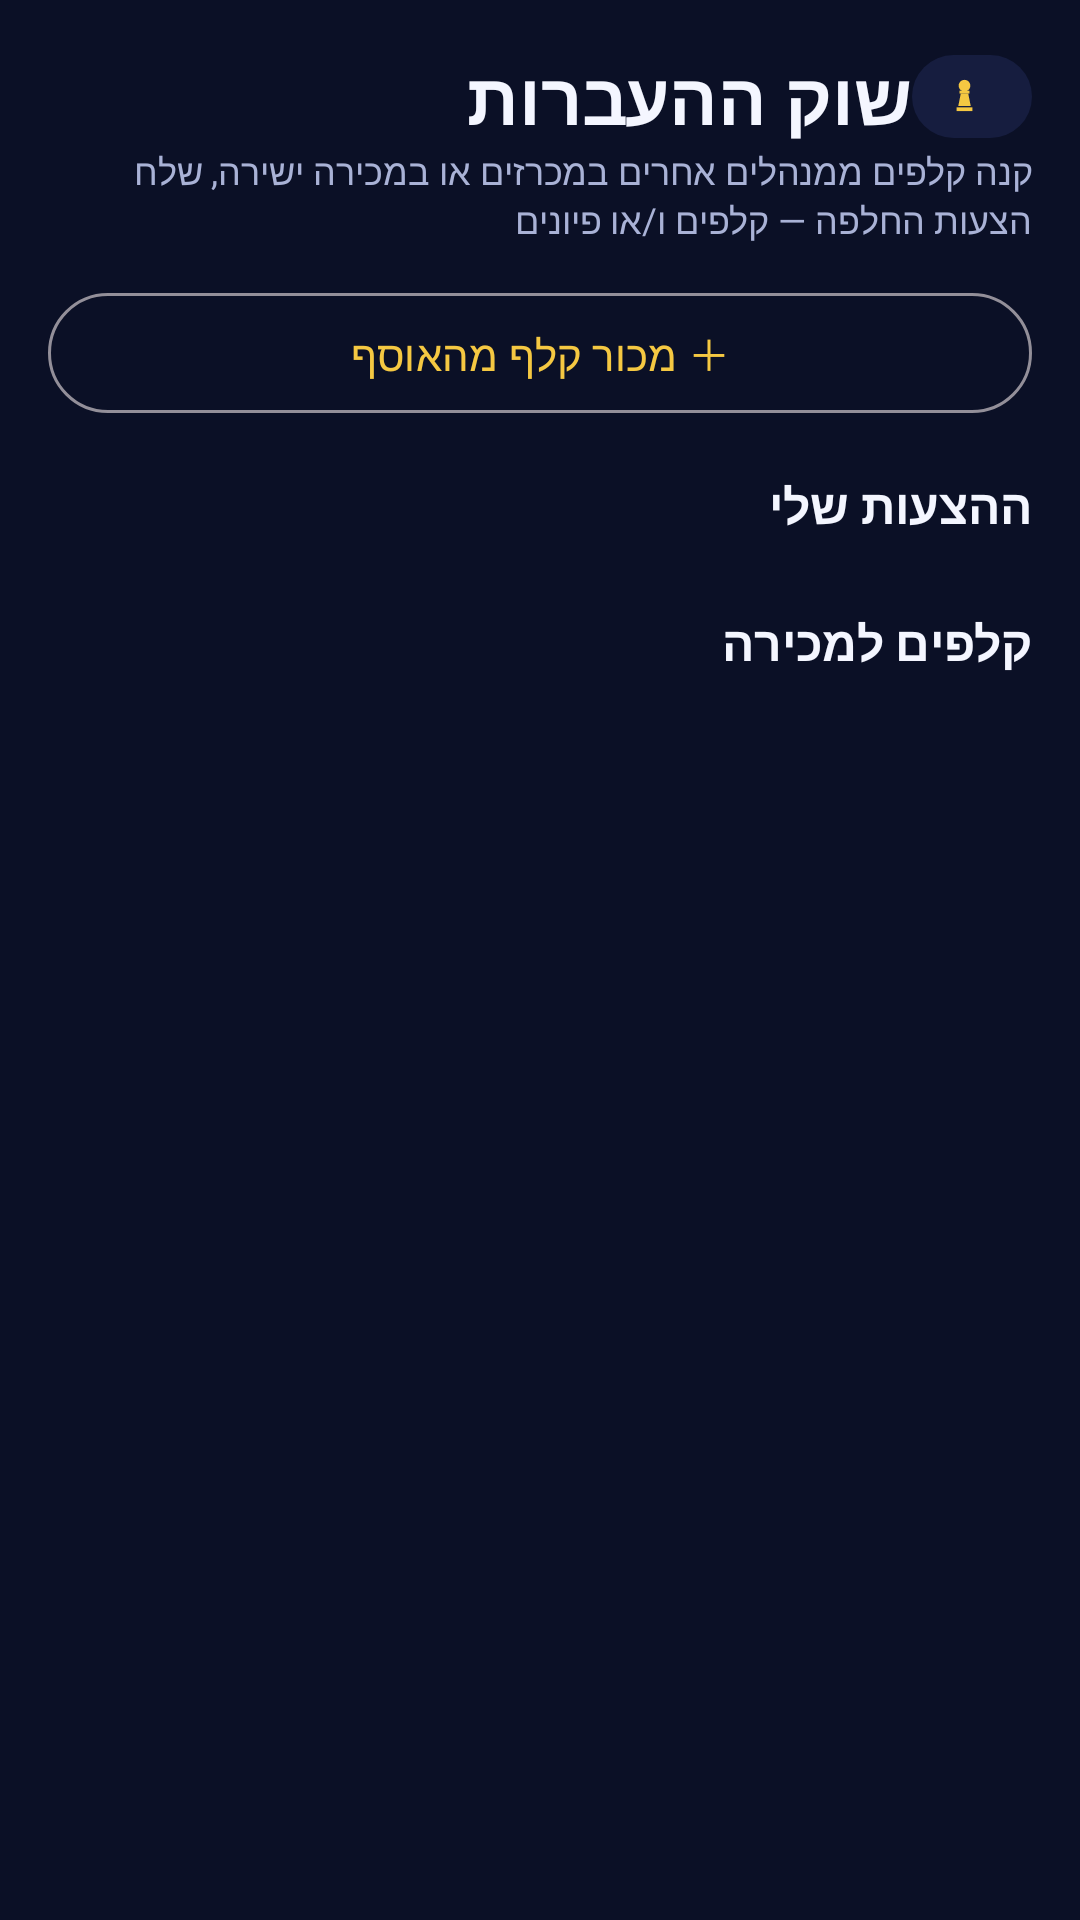

The Android layout XML behind this screen, and the referenced resources:
<!-- AndroidManifest.xml: application theme Theme.FantasyChess -->
<!-- res/layout/fragment_market.xml -->
<?xml version="1.0" encoding="utf-8"?>
<androidx.core.widget.NestedScrollView xmlns:android="http://schemas.android.com/apk/res/android"
    android:layout_width="match_parent"
    android:layout_height="match_parent"
    android:fillViewport="true">

    <LinearLayout
        android:layout_width="match_parent"
        android:layout_height="wrap_content"
        android:orientation="vertical"
        android:padding="16dp">

        <LinearLayout
            android:layout_width="match_parent"
            android:layout_height="wrap_content"
            android:gravity="center_vertical"
            android:orientation="horizontal">

            <TextView
                android:layout_width="0dp"
                android:layout_height="wrap_content"
                android:layout_weight="1"
                android:text="@string/market_title"
                android:textColor="@color/text_primary"
                android:textSize="24sp"
                android:textStyle="bold" />

            <LinearLayout
                android:layout_width="wrap_content"
                android:layout_height="wrap_content"
                android:background="@drawable/bg_surface_rounded"
                android:gravity="center_vertical"
                android:orientation="horizontal"
                android:paddingStart="10dp"
                android:paddingTop="5dp"
                android:paddingEnd="10dp"
                android:paddingBottom="5dp">

                <ImageView
                    android:layout_width="15dp"
                    android:layout_height="15dp"
                    android:contentDescription="@string/pawns_currency"
                    android:src="@drawable/ic_pawn" />

                <TextView
                    android:id="@+id/market_pawns"
                    android:layout_width="wrap_content"
                    android:layout_height="wrap_content"
                    android:layout_marginStart="5dp"
                    android:textColor="@color/gold"
                    android:textSize="13sp"
                    android:textStyle="bold" />
            </LinearLayout>
        </LinearLayout>

        <TextView
            android:layout_width="match_parent"
            android:layout_height="wrap_content"
            android:text="@string/market_subtitle"
            android:textColor="@color/text_secondary"
            android:textSize="12sp" />

        <com.google.android.material.button.MaterialButton
            android:id="@+id/market_btn_sell"
            style="@style/Widget.Material3.Button.OutlinedButton"
            android:layout_width="match_parent"
            android:layout_height="wrap_content"
            android:layout_marginTop="12dp"
            android:text="@string/market_sell_card"
            android:textColor="@color/gold" />

        <TextView
            android:id="@+id/market_offers_title"
            android:layout_width="match_parent"
            android:layout_height="wrap_content"
            android:layout_marginTop="16dp"
            android:text="@string/market_my_offers"
            android:textColor="@color/text_primary"
            android:textSize="16sp"
            android:textStyle="bold" />

        <androidx.recyclerview.widget.RecyclerView
            android:id="@+id/market_offers"
            android:layout_width="match_parent"
            android:layout_height="wrap_content"
            android:layout_marginTop="8dp" />

        <TextView
            android:layout_width="match_parent"
            android:layout_height="wrap_content"
            android:layout_marginTop="16dp"
            android:text="@string/market_listings_title"
            android:textColor="@color/text_primary"
            android:textSize="16sp"
            android:textStyle="bold" />

        <androidx.recyclerview.widget.RecyclerView
            android:id="@+id/market_listings"
            android:layout_width="match_parent"
            android:layout_height="wrap_content"
            android:layout_marginTop="8dp"
            android:paddingBottom="16dp" />
    </LinearLayout>
</androidx.core.widget.NestedScrollView>
<!-- resources referenced by this layout -->
<resources>
  <color name="gold">#F5C842</color>
  <color name="text_primary">#F4F6FF</color>
  <color name="text_secondary">#A9B2D6</color>
  <!-- drawable bg_surface_rounded (drawable) -->
  <?xml version="1.0" encoding="utf-8"?>
  <shape xmlns:android="http://schemas.android.com/apk/res/android"
      android:shape="rectangle">
      <solid android:color="@color/surface_navy" />
      <corners android:radius="14dp" />
  </shape>
  <!-- drawable ic_pawn (drawable) -->
  <?xml version="1.0" encoding="utf-8"?>
  <vector xmlns:android="http://schemas.android.com/apk/res/android"
      android:width="16dp"
      android:height="16dp"
      android:viewportWidth="108"
      android:viewportHeight="108">
      <path
          android:fillColor="@color/gold"
          android:pathData="M54,14 a14,14 0 1 0 0.01,0 z" />
      <path
          android:fillColor="@color/gold"
          android:pathData="M42,40 h24 v7 h-24 z" />
      <path
          android:fillColor="@color/gold"
          android:pathData="M45,47 h18 l6,30 h-30 z" />
      <path
          android:fillColor="@color/gold"
          android:pathData="M35,80 h38 v9 h-38 z" />
  </vector>
  <string name="market_listings_title">קלפים למכירה</string>
  <string name="market_my_offers">ההצעות שלי</string>
  <string name="market_sell_card">＋ מכור קלף מהאוסף</string>
  <string name="market_subtitle">קנה קלפים ממנהלים אחרים במכרזים או במכירה ישירה, שלח הצעות החלפה — קלפים ו/או פיונים</string>
  <string name="market_title">שוק ההעברות</string>
  <string name="pawns_currency">פיונים</string>
  <style name="Theme.FantasyChess" parent="Theme.Material3.Dark.NoActionBar">
          <item name="colorPrimary">@color/electric_blue</item>
          <item name="colorOnPrimary">@color/text_primary</item>
          <item name="colorSecondary">@color/gold</item>
          <item name="colorOnSecondary">@color/deep_navy</item>
          <item name="android:colorBackground">@color/deep_navy</item>
          <item name="colorSurface">@color/surface_navy</item>
          <item name="colorOnSurface">@color/text_primary</item>
          <item name="colorSurfaceVariant">@color/surface_navy_high</item>
          <item name="colorOnSurfaceVariant">@color/text_secondary</item>
          <item name="android:windowBackground">@color/deep_navy</item>
          <item name="android:statusBarColor">@color/deep_navy</item>
          <item name="android:navigationBarColor">@color/surface_navy</item>
      </style>
  <color name="surface_navy">#161D3F</color>
  <color name="electric_blue">#4F7CFF</color>
  <color name="deep_navy">#0B1026</color>
  <color name="surface_navy_high">#1F2750</color>
</resources>
